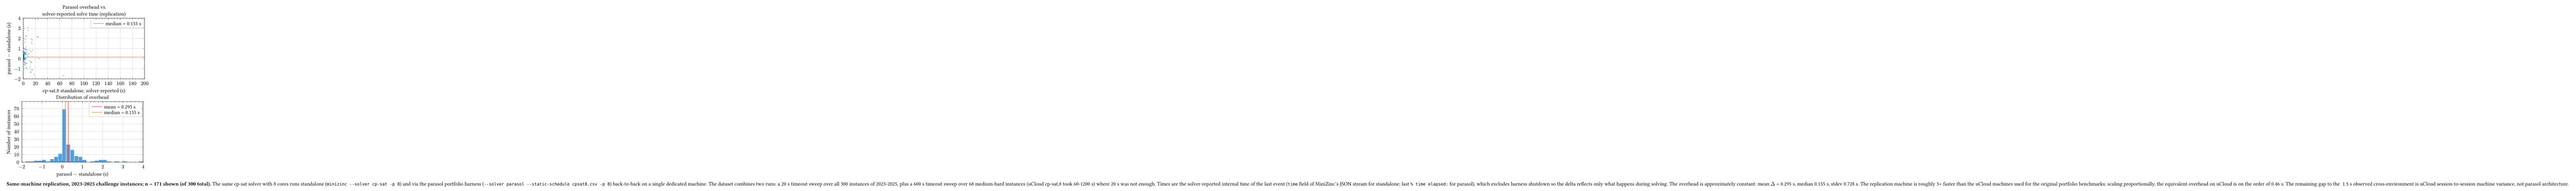

This figure's Python source:
#!/usr/bin/env python3
"""Generate a Typst/lilaq plot showing the parasol harness overhead from a
controlled same-machine replication (run-parasol-overhead-full).

Companion to parasol_overhead.py which uses the original cross-environment
data. The replication data resolves a confound in that earlier figure: the
apparent ~1.3 s overhead included machine-noise from running cpsat8 (parasol)
and cp-sat,8 (standalone) on different uCloud sessions. Re-running both modes
back-to-back on a single clean machine, with a 20 s timeout, isolates the
true harness overhead.

  panel 1 (top, scatter):    standalone time (log x) vs delta (linear y)
  panel 2 (bottom, hist):    distribution of deltas, focused on dense region
"""
import csv
import statistics
from pathlib import Path

REPLICATION_CSV = Path("/home/sofus/speciale/ai/results/parasol-overhead-medium/merged_with_internal.csv")
OUT_FILE = Path(__file__).resolve().parent / "parasol_overhead_replicated.typ"

# Per-source timeouts (the merged CSV combines 20s short + 600s medium runs)
TIMEOUT_S_BY_SOURCE = {"short": 20.0, "medium": 600.0}
SHORT_S = 200.0   # x-axis cap on the scatter (most data fits below this)
DELTA_MIN, DELTA_MAX = -2.0, 4.0
N_BINS = 30


def main():
    if not REPLICATION_CSV.exists():
        raise SystemExit(f"missing replication data at {REPLICATION_CSV}")

    rows = []
    with open(REPLICATION_CSV) as f:
        for r in csv.DictReader(f):
            rows.append(r)

    pairs_all = []
    for r in rows:
        try:
            s = float(r["standalone_internal_ms"]) / 1000.0
            p = float(r["parasol_internal_ms"]) / 1000.0
        except (KeyError, ValueError):
            continue
        # Filter out runs where wall-clock hit the timeout for that source
        timeout_s = TIMEOUT_S_BY_SOURCE.get(r.get("source", "medium"), 20.0)
        if (float(r["standalone_wall_ms"]) >= timeout_s * 1000 * 0.95
                or float(r["parasol_wall_ms"]) >= timeout_s * 1000 * 0.95):
            continue
        pairs_all.append((s, p))

    short = [(s, p - s) for s, p in pairs_all if s < SHORT_S]
    xs = [x for x, _ in short]
    deltas = [d for _, d in short]
    deltas_in_band = [d for d in deltas if DELTA_MIN <= d <= DELTA_MAX]

    n_total = len(rows)
    n_finished = len(pairs_all)
    n_short = len(short)
    mean_d = statistics.mean(deltas_in_band)
    median_d = statistics.median(deltas_in_band)
    stdev_d = statistics.stdev(deltas_in_band)
    n_above = sum(1 for d in deltas if d > DELTA_MAX)
    n_below = sum(1 for d in deltas if d < DELTA_MIN)

    print(f"n_total={n_total}  n_finished={n_finished}  n_short(<{SHORT_S}s)={n_short}")
    print(f"deltas in [{DELTA_MIN}, {DELTA_MAX}] s (n={len(deltas_in_band)}):")
    print(f"  mean={mean_d:.3f}s   median={median_d:.3f}s   stdev={stdev_d:.3f}s")
    print(f"  outside band: {n_below} below, {n_above} above")

    # Histogram bins
    bin_edges = [DELTA_MIN + i * (DELTA_MAX - DELTA_MIN) / N_BINS for i in range(N_BINS + 1)]
    bin_centers = [(bin_edges[i] + bin_edges[i + 1]) / 2 for i in range(N_BINS)]
    bin_width = (DELTA_MAX - DELTA_MIN) / N_BINS
    counts = [0] * N_BINS
    for d in deltas_in_band:
        idx = int((d - DELTA_MIN) / bin_width)
        if idx >= N_BINS:
            idx = N_BINS - 1
        counts[idx] += 1
    bar_width = bin_width * 0.9
    y_top = max(counts) * 1.15

    def arr(seq, fmt=".4f"):
        return "(" + ", ".join(format(v, fmt) for v in seq) + ")"

    typst = f"""\
#import "@preview/lilaq:0.6.0" as lq

#set page(width: auto, height: auto, margin: 1em)

#let xs = {arr(xs)}
#let deltas = {arr(deltas)}
#let bin_centers = {arr(bin_centers)}
#let bin_counts = {arr(counts, "d")}

#let median_line_x = (0, {SHORT_S})
#let median_line_y = ({median_d:.4f}, {median_d:.4f})

#let mean_v_x = ({mean_d:.4f}, {mean_d:.4f})
#let median_v_x = ({median_d:.4f}, {median_d:.4f})
#let v_y = (0, {y_top:.1f})

#stack(
  dir: ttb, spacing: 0.6em,
  lq.diagram(
    width: 9cm, height: 4.5cm,
    title: [Parasol overhead vs.\\ solver-reported solve time (replication)],
    xlabel: [cp-sat,8 standalone, solver-reported (s)],
    ylabel: [parasol $minus$ standalone (s)],
    xlim: (0, {SHORT_S}),
    ylim: ({DELTA_MIN}, {DELTA_MAX}),
    lq.scatter(xs, deltas, size: 3pt, color: blue.transparentize(60%)),
    lq.plot(median_line_x, median_line_y, mark: none,
      stroke: 1pt + orange, label: [median = #{median_d:.3f} s]),
  ),
  lq.diagram(
    width: 9cm, height: 4.5cm,
    title: [Distribution of overhead],
    xlabel: [parasol $minus$ standalone (s)],
    ylabel: [Number of instances],
    xlim: ({DELTA_MIN}, {DELTA_MAX}),
    ylim: (0, {y_top:.1f}),
    lq.bar(bin_centers, bin_counts, width: {bar_width:.4f},
      fill: blue.lighten(30%)),
    lq.plot(mean_v_x, v_y, mark: none, stroke: 1pt + red,
      label: [mean = #{mean_d:.3f} s]),
    lq.plot(median_v_x, v_y, mark: none, stroke: 1pt + orange,
      label: [median = #{median_d:.3f} s]),
  )
)

#set par(justify: true)
*Same-machine replication, 2023-2025 challenge instances; n = {len(deltas_in_band)}
shown (of {n_total} total).* The same cp-sat solver with 8 cores runs
standalone (`minizinc --solver cp-sat -p 8`) and via the parasol portfolio
harness (`--solver parasol --static-schedule cpsat8.csv -p 8`) back-to-back
on a single dedicated machine. The dataset combines two runs: a 20 s timeout
sweep over all 300 instances of 2023-2025, plus a 600 s timeout sweep over
68 medium-hard instances (uCloud cp-sat,8 took 60-1200 s) where 20 s was
not enough. Times are the solver-reported internal time of the last event
(`time` field of MiniZinc's JSON stream for standalone; last
`% time elapsed:` for parasol), which excludes harness shutdown so the
delta reflects only what happens during solving.
The overhead is approximately constant: mean $Delta$ = {mean_d:.3f} s,
median {median_d:.3f} s, stdev {stdev_d:.3f} s. The replication machine
is roughly 3× faster than the uCloud machines used for the original
portfolio benchmarks; scaling proportionally, the equivalent overhead on
uCloud is on the order of {median_d * 3:.2f} s. The remaining gap to the
~1.3 s observed cross-environment is uCloud session-to-session machine
variance, not parasol architecture.
"""

    OUT_FILE.write_text(typst)
    print(f"\nwrote {OUT_FILE}")


if __name__ == "__main__":
    main()
